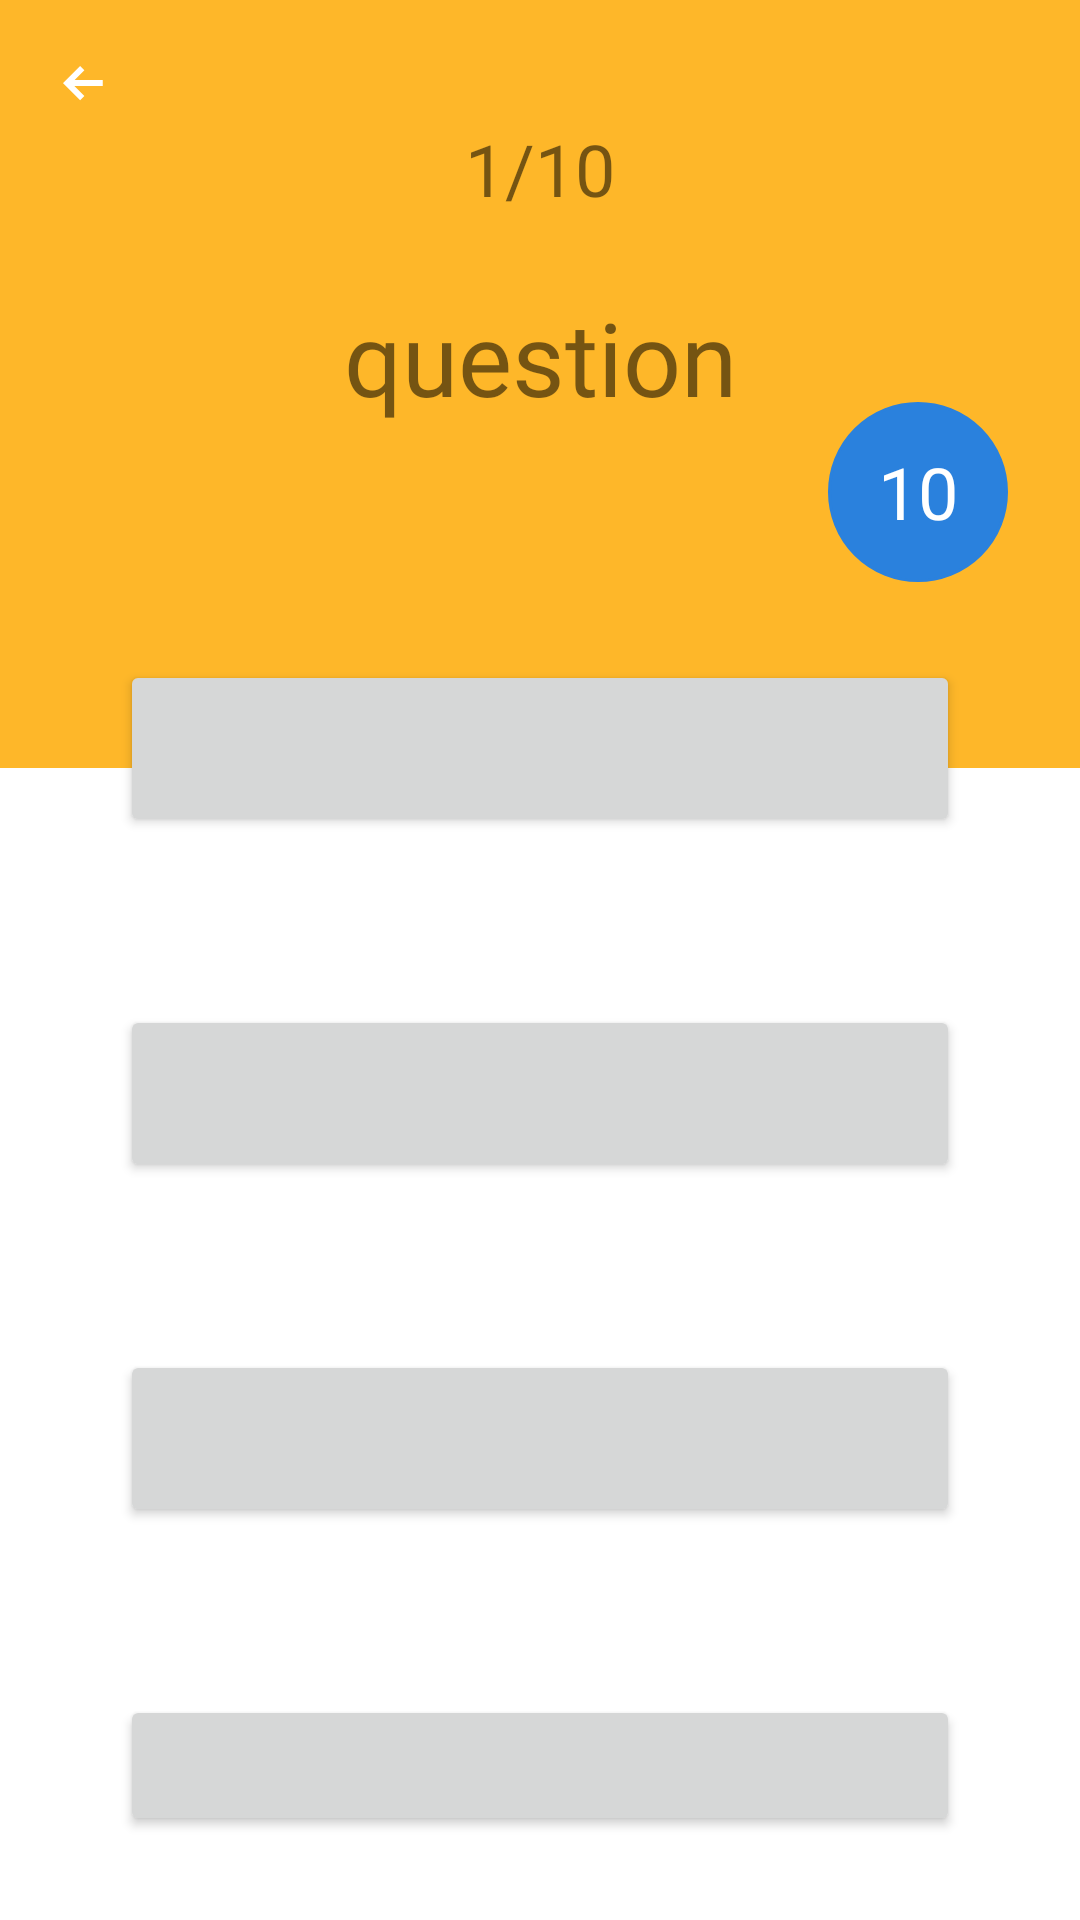

Layout XML and referenced resources for this Android screen:
<!-- AndroidManifest.xml: application theme Theme.BilimOnlineCourse -->
<!-- res/layout/activity_quiz.xml -->
<?xml version="1.0" encoding="utf-8"?>
<androidx.constraintlayout.widget.ConstraintLayout
    xmlns:android="http://schemas.android.com/apk/res/android"
    xmlns:app="http://schemas.android.com/apk/res-auto"
    xmlns:tools="http://schemas.android.com/tools"
    android:layout_width="match_parent"
    android:layout_height="match_parent"
    android:background="@color/white"
    tools:context=".quiz_page.QuizActivity">

    <androidx.constraintlayout.widget.ConstraintLayout
        android:layout_width="match_parent"
        android:layout_height="0dp"
        android:background="@color/orange_bg"
        app:layout_constraintBottom_toBottomOf="parent"
        app:layout_constraintEnd_toEndOf="parent"
        app:layout_constraintHeight_percent="0.4"
        app:layout_constraintStart_toStartOf="parent"
        app:layout_constraintTop_toTopOf="parent"
        app:layout_constraintVertical_bias="0">

        <Toolbar
            android:id="@+id/activity_quiz_toolbar"
            android:layout_width="match_parent"
            android:layout_height="wrap_content"
            android:navigationIcon="@drawable/ic_arrow_back_left_bold_copy_white"
            app:layout_constraintEnd_toEndOf="parent"
            app:layout_constraintStart_toStartOf="parent"
            app:layout_constraintTop_toTopOf="parent"
            tools:targetApi="lollipop" />

        <TextView
            android:id="@+id/activity_quiz_count_text_view"
            android:layout_width="wrap_content"
            android:layout_height="wrap_content"
            android:layout_marginVertical="@dimen/margin_40"
            android:fontFamily="@font/roboto_medium"
            android:text="1/10"
            android:textSize="@dimen/text_size_24"
            app:layout_constraintEnd_toEndOf="parent"
            app:layout_constraintStart_toStartOf="parent"
            app:layout_constraintTop_toTopOf="parent" />

        <TextView
            android:id="@+id/activity_quiz_question_text_view"
            android:layout_width="wrap_content"
            android:layout_height="wrap_content"
            android:layout_marginVertical="@dimen/margin_24"
            android:fontFamily="@font/roboto_medium"
            android:text="question"
            android:textSize="@dimen/text_size_34"
            app:layout_constraintEnd_toEndOf="parent"
            app:layout_constraintStart_toStartOf="parent"
            app:layout_constraintTop_toBottomOf="@id/activity_quiz_count_text_view" />
        <TextView
            android:layout_width="wrap_content"
            android:layout_height="wrap_content"
            app:layout_constraintTop_toBottomOf="@id/activity_quiz_question_text_view"
            app:layout_constraintEnd_toEndOf="parent"
            app:layout_constraintBottom_toBottomOf="parent"
            android:textAlignment="center"
            android:textSize="@dimen/text_size_24"
            android:gravity="center"
            android:textColor="@color/white"
            android:background="@drawable/bg_oval"
            android:layout_marginBottom="@dimen/margin_70"
            android:layout_marginHorizontal="@dimen/margin_24"
            android:text="10"
            />
    </androidx.constraintlayout.widget.ConstraintLayout>

    <LinearLayout
        android:id="@+id/activity_quiz_list_linear"
        android:layout_width="match_parent"
        android:layout_height="0dp"
        android:background="@drawable/bg_course_list"
        android:orientation="vertical"
        app:layout_constraintBottom_toBottomOf="parent"
        app:layout_constraintEnd_toEndOf="parent"
        app:layout_constraintHeight_percent="0.7"
        android:gravity="center"
        app:layout_constraintStart_toStartOf="parent"
        app:layout_constraintTop_toTopOf="parent"
        app:layout_constraintVertical_bias="1">

        <android.widget.Button
            android:id="@+id/activity_quiz_first_button"
            android:layout_width="match_parent"
            android:layout_height="wrap_content"
            android:layout_gravity="center"
            android:padding="@dimen/padding_20"
            android:layout_marginHorizontal="@dimen/margin_40"
            android:layout_marginVertical="@dimen/margin_28"/>

        <android.widget.Button
            android:id="@+id/activity_quiz_second_button"
            android:layout_width="match_parent"
            android:layout_height="wrap_content"
            android:layout_gravity="center"
            android:padding="@dimen/padding_20"
            android:layout_marginHorizontal="@dimen/margin_40"
            android:layout_marginVertical="@dimen/margin_28"
            />

        <android.widget.Button
            android:id="@+id/activity_quiz_third_button"
            android:layout_width="match_parent"
            android:layout_height="wrap_content"
            android:padding="@dimen/padding_20"
            android:layout_gravity="center"
            android:layout_marginHorizontal="@dimen/margin_40"
            android:layout_marginVertical="@dimen/margin_28"/>

        <android.widget.Button
            android:id="@+id/activity_quiz_fourth_button"
            android:layout_width="match_parent"
            android:layout_height="wrap_content"
            android:layout_gravity="center"
            android:padding="@dimen/padding_20"
            android:layout_marginHorizontal="@dimen/margin_40"
            android:layout_marginVertical="@dimen/margin_28"/>
    </LinearLayout>
</androidx.constraintlayout.widget.ConstraintLayout>
<!-- resources referenced by this layout -->
<resources>
  <color name="orange_bg">#FEB729</color>
  <color name="white">#FFFFFFFF</color>
  <dimen name="margin_24">24dp</dimen>
  <dimen name="margin_28">28dp</dimen>
  <dimen name="margin_40">40dp</dimen>
  <dimen name="margin_70">70dp</dimen>
  <dimen name="padding_20">20dp</dimen>
  <dimen name="text_size_24">24sp</dimen>
  <dimen name="text_size_34">34sp</dimen>
  <!-- drawable bg_oval (drawable) -->
  <?xml version="1.0" encoding="utf-8"?>
  <shape xmlns:android="http://schemas.android.com/apk/res/android"
      android:shape="oval">
      <solid android:color="@color/MButtonTextColor"/>
      <stroke
          android:width="1dp"
          android:color="@color/MButtonTextColor"/>
      <size
          android:width="60dp"
          android:height="60dp"/>
  </shape>
  <!-- drawable ic_arrow_back_left_bold_copy_white (drawable) -->
  <vector xmlns:android="http://schemas.android.com/apk/res/android"
      android:width="14dp"
      android:height="12dp"
      android:viewportWidth="14"
      android:viewportHeight="12">
    <path
        android:pathData="M5.707,0l-5.707,5.707l5.707,5.707l1.414,-1.414l-3.293,-3.293l9.462,0l0,-2l-9.462,0l3.293,-3.293z"
        android:strokeWidth="1"
        android:fillColor="#FFFFFF"
        android:fillType="evenOdd"
        android:strokeColor="#00000000"/>
  </vector>
  <style name="Theme.BilimOnlineCourse" parent="Theme.MaterialComponents.Light.NoActionBar">
          
          <item name="colorPrimary">@color/purple_500</item>
          <item name="colorPrimaryVariant">@color/purple_700</item>
          <item name="colorOnPrimary">@color/white</item>
          
          <item name="colorSecondary">@color/teal_200</item>
          <item name="colorSecondaryVariant">@color/teal_700</item>
          <item name="colorOnSecondary">@color/black</item>
          
          <item name="android:statusBarColor" tools:targetApi="l">@color/orange_bg</item>
          
          <item name="android:windowNoTitle">true</item>&gt;
      </style>
  <color name="MButtonTextColor">#2A81DD</color>
  <color name="purple_500">#FF6200EE</color>
  <color name="purple_700">#FF3700B3</color>
  <color name="teal_200">#FF03DAC5</color>
  <color name="teal_700">#FF018786</color>
  <color name="black">#FF000000</color>
</resources>
